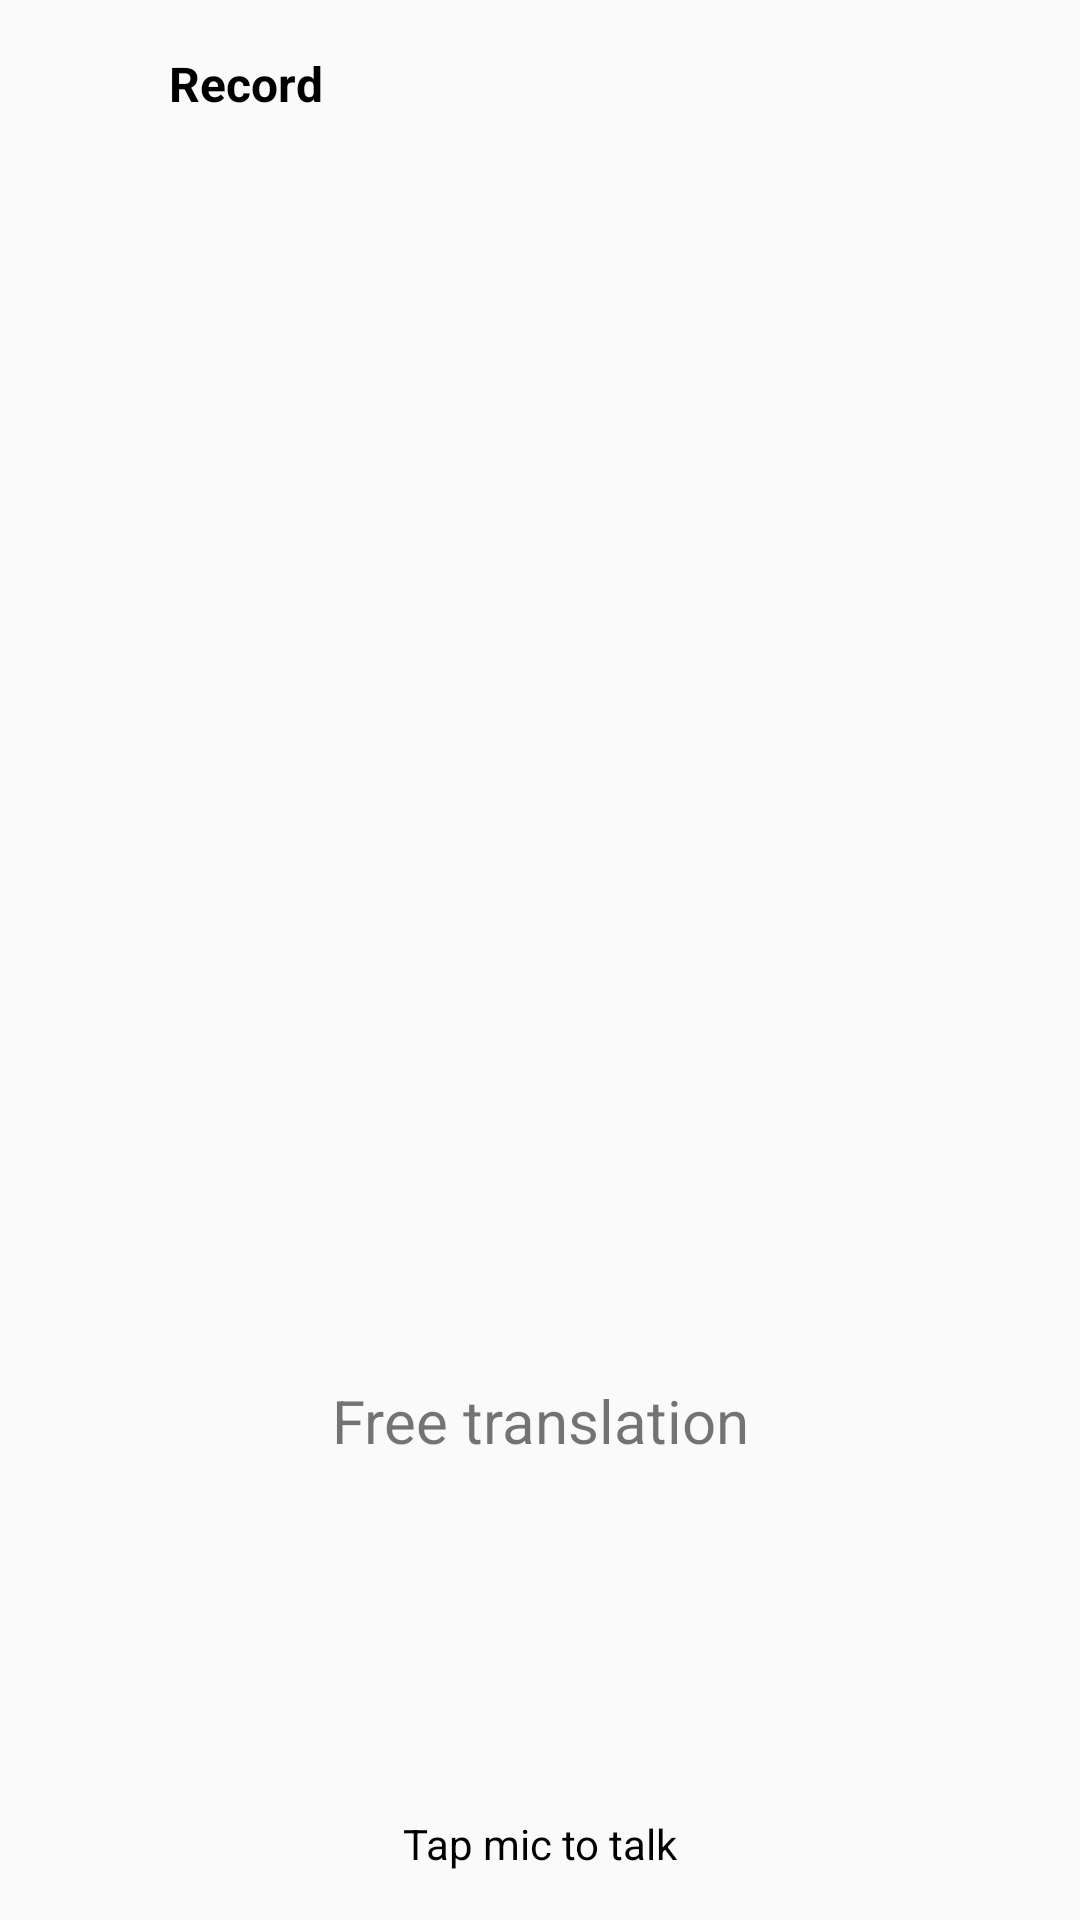

Reconstruct the res/layout file that produces this screen, plus the resources it refers to.
<!-- AndroidManifest.xml: application theme Theme.CatTranslator -->
<!-- res/layout/activity_record.xml -->
<?xml version="1.0" encoding="utf-8"?>
<androidx.constraintlayout.widget.ConstraintLayout xmlns:android="http://schemas.android.com/apk/res/android"
    xmlns:app="http://schemas.android.com/apk/res-auto"
    android:id="@+id/main"
    android:layout_width="match_parent"
    android:layout_height="match_parent">

    <ImageView
        android:id="@+id/btnBack"
        android:layout_width="48dp"
        android:layout_height="48dp"
        android:padding="@dimen/margin_8dp"
        app:layout_constraintBottom_toBottomOf="@+id/textView6"
        app:layout_constraintStart_toStartOf="parent"
        app:layout_constraintTop_toTopOf="parent"
        app:srcCompat="@drawable/baseline_arrow_back_24" />

    <TextView
        android:id="@+id/textView6"
        style="@style/text_medium_bold_black"
        android:layout_width="wrap_content"
        android:layout_height="?attr/actionBarSize"
        android:layout_marginStart="@dimen/margin_8dp"
        android:gravity="center"
        android:text="@string/record"
        app:layout_constraintStart_toEndOf="@id/btnBack"
        app:layout_constraintTop_toTopOf="parent" />

    <FrameLayout
        android:id="@+id/ad_container"
        android:layout_width="match_parent"
        android:layout_height="wrap_content"
        android:layout_marginTop="@dimen/margin_16dp"
        app:layout_constraintTop_toBottomOf="@id/textView6" />

    <ImageView
        android:id="@+id/imageView9"
        android:layout_width="140dp"
        android:layout_height="140dp"
        android:layout_gravity="center"
        android:layout_marginTop="@dimen/widget_size_100"
        android:background="@drawable/micro_1"
        app:layout_constraintBottom_toBottomOf="parent"
        app:layout_constraintEnd_toEndOf="parent"
        app:layout_constraintStart_toStartOf="parent"
        app:layout_constraintTop_toTopOf="parent"
        app:tint="@color/white" />

    <TextView
        android:id="@+id/free_trans"
        android:layout_width="wrap_content"
        android:layout_height="wrap_content"
        android:layout_marginBottom="@dimen/widget_size_30"
        android:text="@string/r_69"
        android:textSize="@dimen/font_size_20"
        app:layout_constraintBottom_toTopOf="@id/buttonRecord"
        app:layout_constraintEnd_toEndOf="parent"
        app:layout_constraintStart_toStartOf="parent" />

    <ImageView
        android:id="@+id/buttonRecord"
        android:layout_width="80dp"
        android:layout_height="80dp"
        android:layout_gravity="center"
        android:layout_marginBottom="@dimen/margin_8dp"
        android:background="@drawable/micro_2"
        app:layout_constraintBottom_toBottomOf="parent"
        app:layout_constraintBottom_toTopOf="@+id/tvTime"
        app:layout_constraintEnd_toEndOf="parent"
        app:layout_constraintStart_toStartOf="parent"
        app:tint="@color/white" />

    <TextView
        android:id="@+id/tvTime"
        style="@style/text_normal_black"
        android:layout_width="wrap_content"
        android:layout_height="wrap_content"
        android:layout_marginBottom="@dimen/margin_16dp"
        android:text="@string/tap_mic"
        app:layout_constraintBottom_toBottomOf="parent"
        app:layout_constraintEnd_toEndOf="parent"
        app:layout_constraintStart_toStartOf="parent" />
    <include android:layout_width="match_parent"
        android:layout_height="match_parent"
        android:id="@+id/dialog_confirm"
        layout="@layout/dialog_noti_contain_ads"
        android:visibility="gone"/>
</androidx.constraintlayout.widget.ConstraintLayout>
<!-- res/layout/dialog_noti_contain_ads.xml (included above) -->
<?xml version="1.0" encoding="utf-8"?>
<androidx.constraintlayout.widget.ConstraintLayout xmlns:android="http://schemas.android.com/apk/res/android"
    android:layout_width="match_parent"
    android:layout_height="match_parent"
    android:background="#787878">

    <FrameLayout
        android:id="@+id/frame"
        android:layout_width="match_parent"
        android:layout_height="match_parent">

        <LinearLayout
            android:layout_width="@dimen/widget_size_300"
            android:layout_height="wrap_content"
            android:layout_gravity="center"
            android:background="@drawable/bg_native_ad"
            android:orientation="vertical">

            <TextView
                android:layout_width="wrap_content"
                android:layout_height="wrap_content"
                android:layout_gravity="center_horizontal"
                android:layout_marginStart="@dimen/widget_size_20"
                android:layout_marginTop="@dimen/widget_size_20"
                android:layout_marginEnd="@dimen/widget_size_20"
                android:text="@string/n_5"
                android:textSize="@dimen/font_size_16" />

            <Button
                android:id="@+id/btnApply"
                android:layout_width="match_parent"
                android:layout_height="@dimen/widget_size_40"
                android:layout_gravity="center_horizontal"
                android:layout_marginStart="@dimen/widget_size_20"
                android:layout_marginTop="@dimen/widget_size_20"
                android:layout_marginEnd="@dimen/widget_size_20"
                android:layout_marginBottom="@dimen/widget_size_10"
                android:backgroundTint="#84D539"
                android:text="@string/play"
                android:textAllCaps="true"
                android:textColor="@color/white" />
        </LinearLayout>
    </FrameLayout>

</androidx.constraintlayout.widget.ConstraintLayout>
<!-- resources referenced by this layout -->
<resources>
  <color name="white">#FFFFFFFF</color>
  <dimen name="font_size_16">16sp</dimen>
  <dimen name="font_size_20">20sp</dimen>
  <dimen name="margin_16dp">16dp</dimen>
  <dimen name="margin_8dp">8dp</dimen>
  <dimen name="widget_size_10">10dp</dimen>
  <dimen name="widget_size_100">100dp</dimen>
  <dimen name="widget_size_20">20dp</dimen>
  <dimen name="widget_size_30">30dp</dimen>
  <dimen name="widget_size_300">300dp</dimen>
  <dimen name="widget_size_40">40dp</dimen>
  <string name="n_5">This action can contain ads</string>
  <string name="play">Play</string>
  <string name="r_69">Free translation</string>
  <string name="record">Record</string>
  <string name="tap_mic">Tap mic to talk</string>
  <style name="text_medium_bold_black">
          <item name="android:textSize">@dimen/font_size_16</item>
          <item name="android:textColor">@color/black</item>
          <item name="android:textStyle">bold</item>
      </style>
  <style name="text_normal_black">
          <item name="android:textSize">@dimen/font_size_14</item>
          <item name="android:textColor">@color/black</item>
      </style>
  <style name="Theme.CatTranslator" parent="Theme.AppCompat.Light.NoActionBar">
          <item name="colorPrimary">@color/primaryColor</item>
          <item name="android:statusBarColor">@color/primaryColor</item>
      </style>
  <color name="black">#FF000000</color>
  <dimen name="font_size_14">14sp</dimen>
  <color name="primaryColor">#0074C6</color>
</resources>
